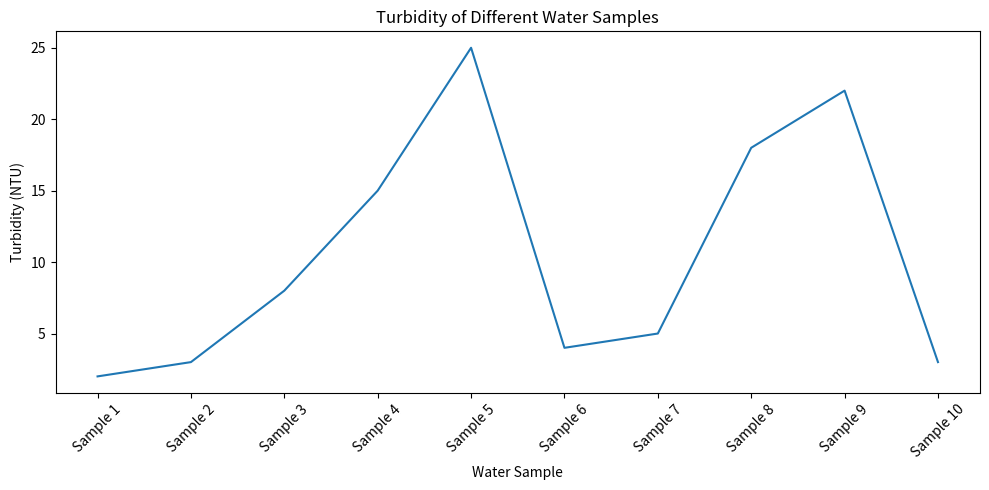
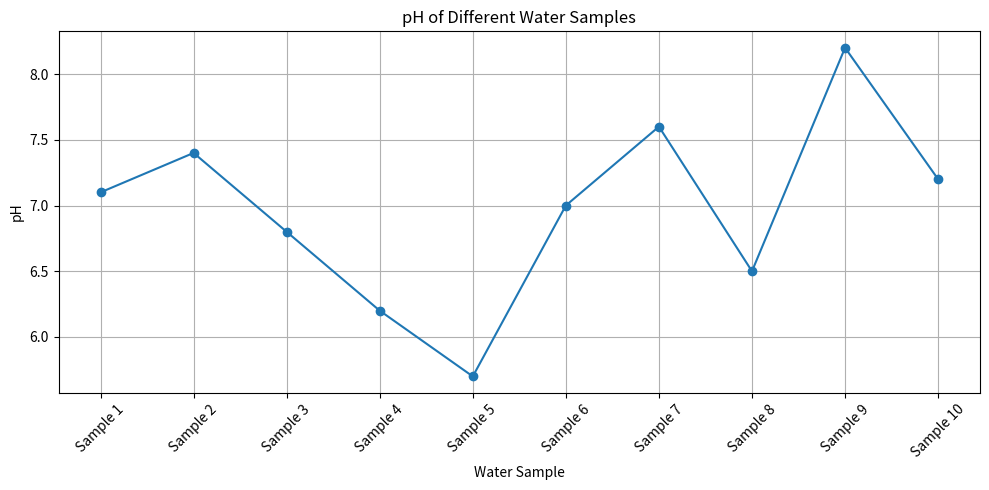
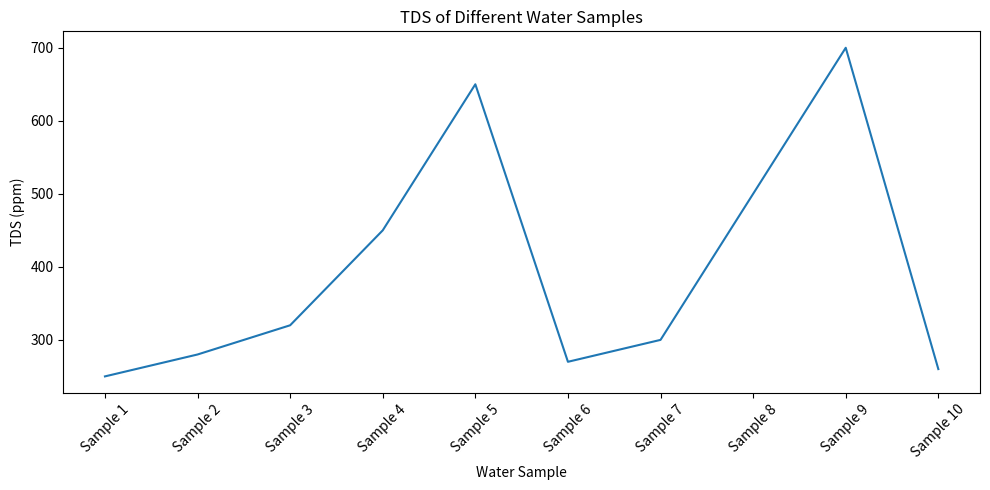
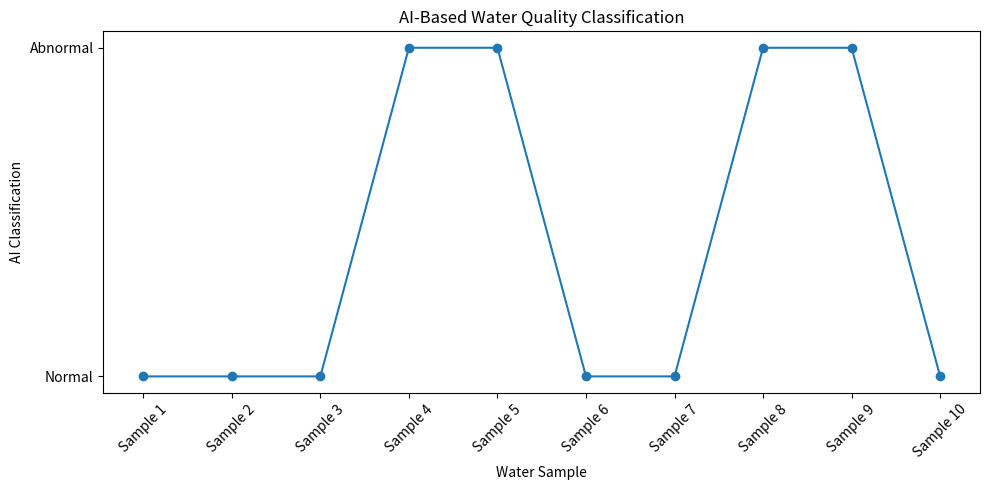

The script that saved these images, in order:
import pandas as pd
import matplotlib.pyplot as plt

# -----------------------------------------
# 1. Sample Water Quality Input Data
# -----------------------------------------

data = {
    "Sample": ["Sample 1", "Sample 2", "Sample 3", "Sample 4", "Sample 5",
               "Sample 6", "Sample 7", "Sample 8", "Sample 9", "Sample 10"],

    "pH": [7.1, 7.4, 6.8, 6.2, 5.7, 7.0, 7.6, 6.5, 8.2, 7.2],

    "Turbidity": [2, 3, 8, 15, 25, 4, 5, 18, 22, 3],

    "TDS": [250, 280, 320, 450, 650, 270, 300, 500, 700, 260],

    "Temperature": [24, 25, 26, 28, 30, 24, 25, 29, 31, 24]
}

df = pd.DataFrame(data)

# -----------------------------------------
# 2. Water Quality Classification
# -----------------------------------------

def classify_water(row):

    if (6.5 <= row["pH"] <= 8.5 and
        row["Turbidity"] <= 10 and
        row["TDS"] <= 500 and
        row["Temperature"] <= 30):

        return "Normal"

    else:
        return "Abnormal"


df["AI_Output"] = df.apply(classify_water, axis=1)

# -----------------------------------------
# 3. Display Input and Output
# -----------------------------------------

print("\nWATER QUALITY CLASSIFICATION")
print("---------------------------------------------")
print(df.to_string(index=False))

# -----------------------------------------
# 4. Save results to CSV
# -----------------------------------------

df.to_csv("wa.", index=False)

print("\nResults saved as wa.csv")

# -----------------------------------------
# 5. Graph 1 - Turbidity
# -----------------------------------------

plt.figure(figsize=(10, 5))

plt.plot(df["Sample"], df["Turbidity"])

plt.xlabel("Water Sample")
plt.ylabel("Turbidity (NTU)")
plt.title("Turbidity of Different Water Samples")

plt.xticks(rotation=45)
plt.tight_layout()
plt.show()

# -----------------------------------------
# 6. Graph 2 - pH
# -----------------------------------------

plt.figure(figsize=(10, 5))

plt.plot(df["Sample"], df["pH"], marker="o")

plt.xlabel("Water Sample")
plt.ylabel("pH")
plt.title("pH of Different Water Samples")

plt.xticks(rotation=45)
plt.grid(True)
plt.tight_layout()
plt.show()

# -----------------------------------------
# 7. Graph 3 - TDS
# -----------------------------------------

plt.figure(figsize=(10, 5))

plt.plot(df["Sample"], df["TDS"])

plt.xlabel("Water Sample")
plt.ylabel("TDS (ppm)")
plt.title("TDS of Different Water Samples")

plt.xticks(rotation=45)
plt.tight_layout()
plt.show()

# -----------------------------------------
# 8. Graph 4 - AI Classification
# -----------------------------------------

# Convert classification into numerical values
df["Classification_Value"] = df["AI_Output"].map({
    "Normal": 0,
    "Abnormal": 1
})

plt.figure(figsize=(10, 5))

plt.plot(df["Sample"], df["Classification_Value"],marker="o")
plt.xlabel("Water Sample")
plt.ylabel("AI Classification")
plt.title("AI-Based Water Quality Classification")

plt.yticks([0, 1], ["Normal", "Abnormal"])

plt.xticks(rotation=45)
plt.tight_layout()
plt.show()
